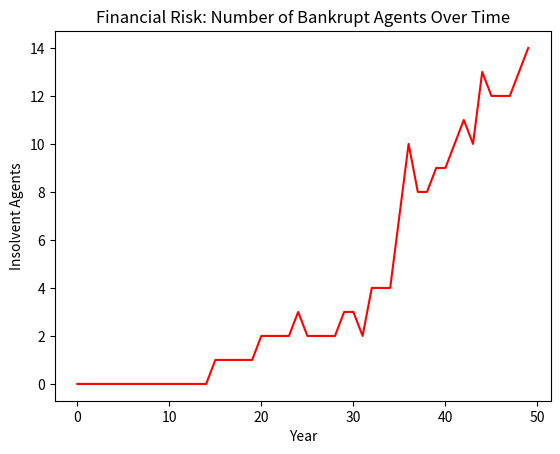

Write the Python code that produced this figure.
import numpy as np
import matplotlib.pyplot as plt

def simulate_debt_crisis():
    n_agents = 1000
    # 初始财富 100，初始债务 0
    wealth = np.full(n_agents, 100.0)
    debt = np.zeros(n_agents)
    
    crisis_history = []

    for year in range(50): # 模拟 50 年
        for _ in range(1000): # 每年 1000 次交易
            i, j = np.random.choice(n_agents, 2, replace=False)
            trade_amount = 5.0
            
            # 模拟借贷：如果钱不够，允许欠债（杠杆）
            if wealth[i] < trade_amount:
                debt[i] += (trade_amount - wealth[i])
                wealth[i] = 0
            else:
                wealth[i] -= trade_amount
            wealth[j] += trade_amount
        
        # 计算违约人数（债务超过财富 2 倍的人）
        bankrupt_count = np.sum(debt > wealth * 2)
        crisis_history.append(bankrupt_count)

    plt.plot(crisis_history, color='red')
    plt.title("Financial Risk: Number of Bankrupt Agents Over Time")
    plt.xlabel("Year")
    plt.ylabel("Insolvent Agents")
    plt.show()

if __name__ == "__main__":
    simulate_debt_crisis()